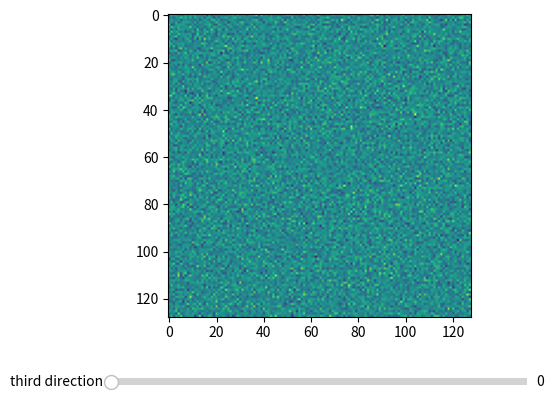

Source code (Python):
import numpy as np
import matplotlib.pyplot as plt

def _power_law(b,n):
    """Returns a function which is a power law in one variable."""
    return lambda k : b*k**n

def from_power_spectrum(P,shape):
#    K = np.array(np.meshgrid(*[np.arange(0, x-1) for x in shape]))
    K1 = np.array(np.meshgrid(*[np.fft.fftfreq(x) * x for x in shape[:-1]],np.fft.rfftfreq(shape[-1]) * shape[-1]))
#    print(*np.arange(len(shape),0,-1))
    K = K1.transpose(0,*np.arange(len(shape),0,-1))
#    K = np.indices(shape,dtype='float')  # K vector
    k = np.sqrt((K**2).sum(axis=0))    # magnitude of K vector
    # k.shape
    Pk = P(k)
    Pk[0,0] = 0

    np.random.seed(840900)

    FK = (np.random.randn(*k.shape) + np.random.randn(*k.shape)*1j) * np.sqrt(Pk/2)
#    FX = 
    return np.fft.irfftn(FK,shape)


if __name__=="__main__":
    
    from matplotlib.widgets import Slider
    
    P = _power_law(1,2)   # powerspectrum defined as a power law
    shape = (128,128,128)
    FX = from_power_spectrum(P,shape)
    plt.figure(dpi=120)
#    plt.imshow(FX[1])
    
    
    frame = 0
    l = plt.imshow(FX[frame,:,:]) #shows 0th frame
    plt.subplots_adjust(left=0.25, bottom=0.25)
    
    axcolor = 'lightgoldenrodyellow'
    axframe = plt.axes([0.25, 0.1, 0.65, 0.03])
    sframe = Slider(axframe, 'third direction', 0, 127, valinit=0)
    
    def update(val):
#        print(val)
        l.set_data(FX[int(val),:,:])
    
    sframe.on_changed(update)

    
    
    
    
    
    
    
    
    